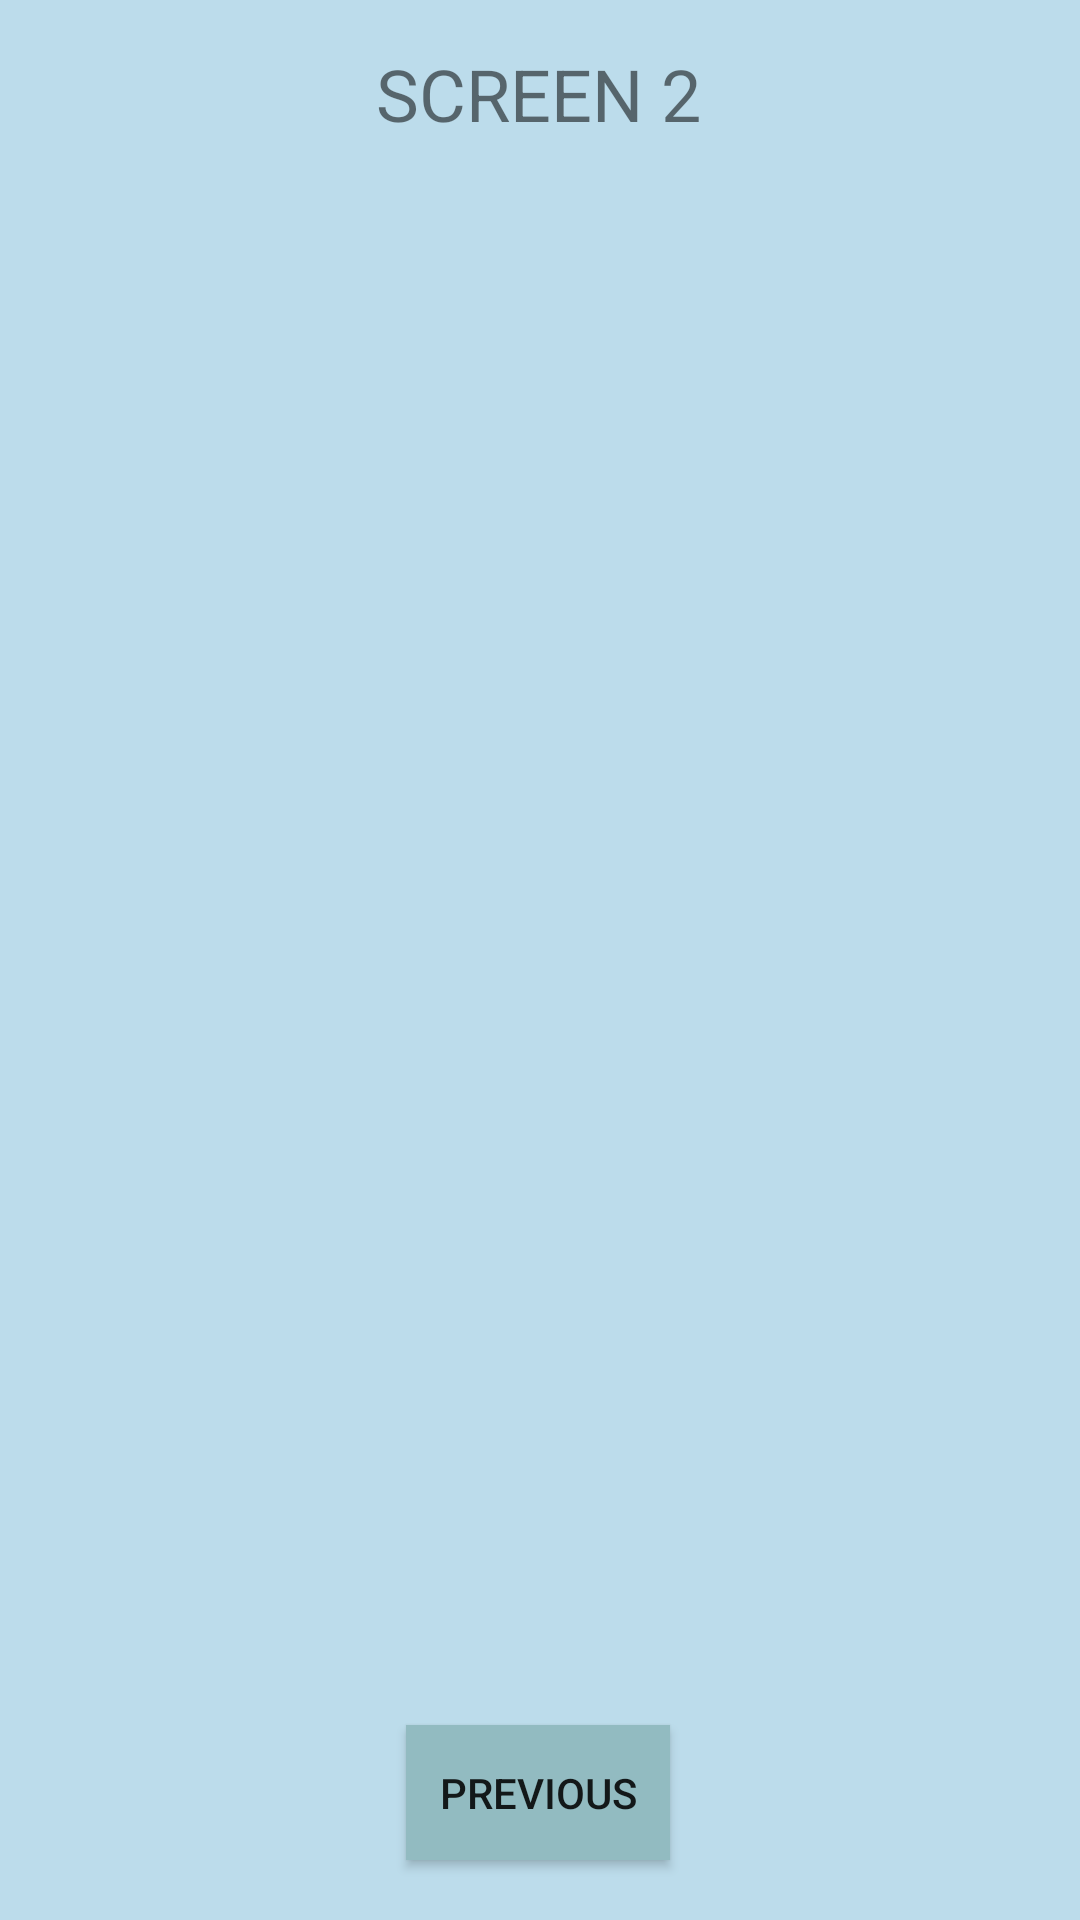

Layout XML and referenced resources for this Android screen:
<!-- AndroidManifest.xml: application theme AppTheme -->
<!-- res/layout/activity_two.xml -->
<?xml version="1.0" encoding="utf-8"?>
<android.support.constraint.ConstraintLayout xmlns:android="http://schemas.android.com/apk/res/android"
    xmlns:app="http://schemas.android.com/apk/res-auto"
    xmlns:tools="http://schemas.android.com/tools"
    android:layout_width="match_parent"
    android:layout_height="match_parent"
    android:background="@color/background"
    tools:context=".ActivityTwo">

    <TextView
        android:id="@+id/Screen2Text"
        android:layout_width="wrap_content"
        android:layout_height="wrap_content"
        android:layout_marginBottom="8dp"
        android:layout_marginEnd="8dp"
        android:layout_marginStart="8dp"
        android:layout_marginTop="8dp"
        android:text="SCREEN 2"
        android:textSize="24sp"
        app:layout_constraintBottom_toTopOf="@+id/previousButton"
        app:layout_constraintEnd_toEndOf="parent"
        app:layout_constraintHorizontal_bias="0.498"
        app:layout_constraintStart_toStartOf="parent"
        app:layout_constraintTop_toTopOf="parent"
        app:layout_constraintVertical_bias="0.013" />

    <Button
        android:id="@+id/previousButton"
        android:layout_width="wrap_content"
        android:layout_height="45dp"
        android:layout_marginBottom="20dp"
        android:layout_marginEnd="8dp"
        android:layout_marginStart="8dp"
        android:background="#92bbc1"
        android:onClick="Magic"
        android:text="Previous"
        app:layout_constraintBottom_toBottomOf="parent"
        app:layout_constraintEnd_toEndOf="parent"
        app:layout_constraintHorizontal_bias="0.498"
        app:layout_constraintStart_toStartOf="parent" />
</android.support.constraint.ConstraintLayout>
<!-- resources referenced by this layout -->
<resources>
  <color name="background">#bcdceb</color>
  <style name="AppTheme" parent="Theme.AppCompat.Light.DarkActionBar">
          
          <item name="colorPrimary">@color/colorPrimary</item>
          <item name="colorPrimaryDark">@color/colorPrimaryDark</item>
          <item name="colorAccent">@color/colorAccent</item>
      </style>
  <color name="colorPrimary">#3f93aa</color>
  <color name="colorPrimaryDark">#40e0d0</color>
  <color name="colorAccent">#cd93cc</color>
</resources>
